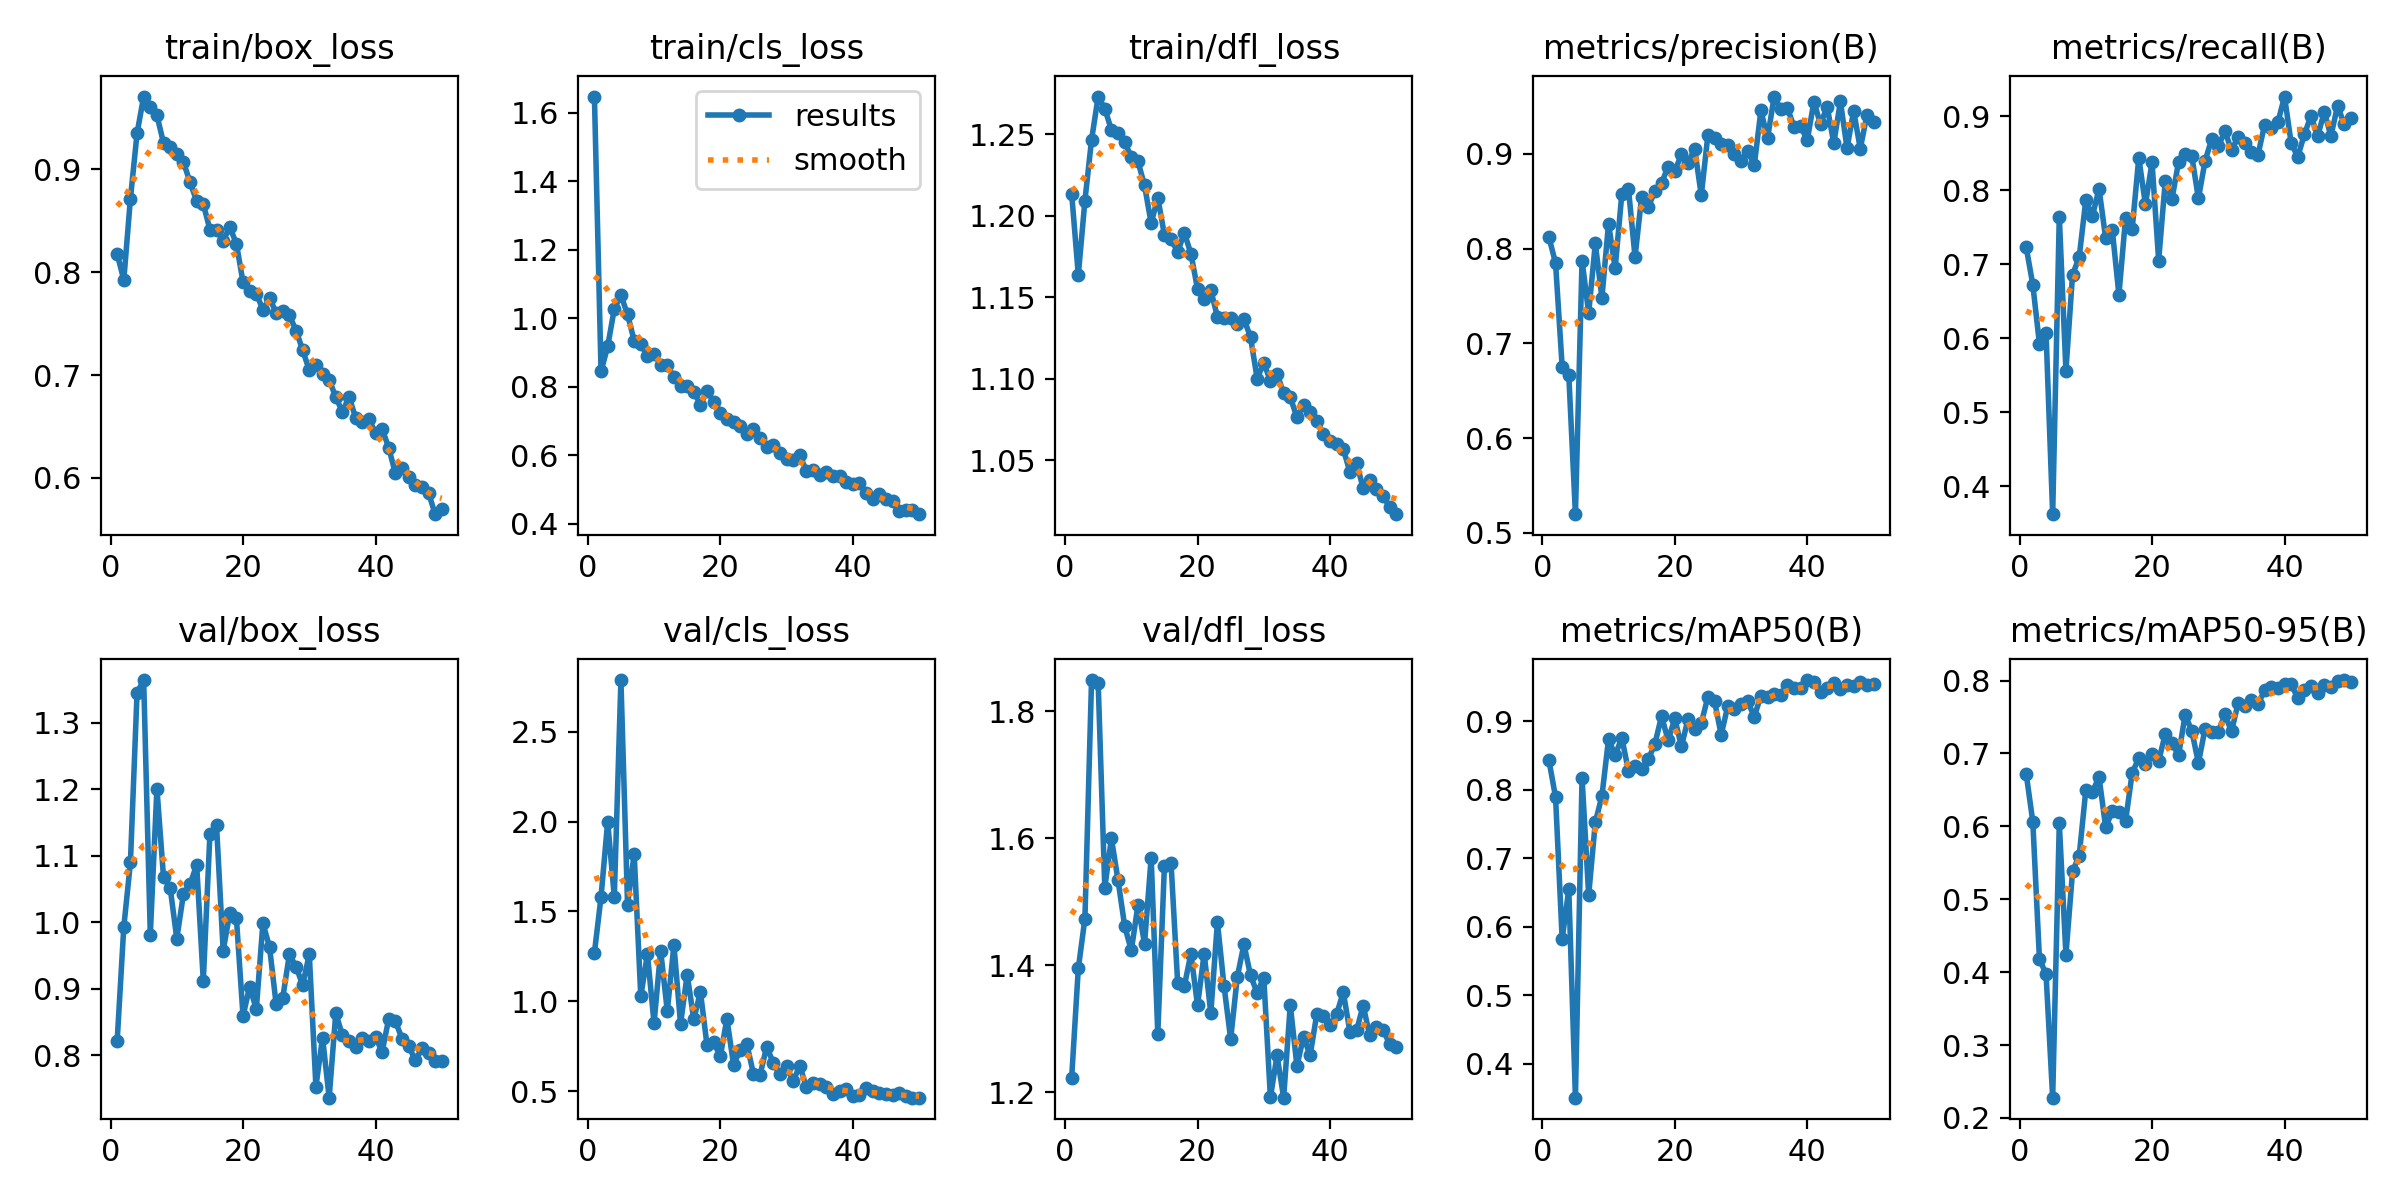

Data behind this chart, as committed beside it:
epoch, time, train/box_loss, train/cls_loss, train/dfl_loss, metrics/precision(B), metrics/recall(B), metrics/mAP50(B), metrics/mAP50-95(B), val/box_loss, val/cls_loss, val/dfl_loss, lr/pg0, lr/pg1, lr/pg2
1, 26.26, 0.8178, 1.648, 1.214, 0.8121, 0.7231, 0.8428, 0.6722, 0.8221, 1.269, 1.223, 0.003281, 0.003281, 0.07047
2, 46.43, 0.7924, 0.8447, 1.164, 0.7846, 0.6725, 0.7891, 0.6065, 0.9929, 1.582, 1.395, 0.006484, 0.006484, 0.04034
3, 63.08, 0.8715, 0.9177, 1.209, 0.6753, 0.5927, 0.5818, 0.4187, 1.09, 2.001, 1.473, 0.009554, 0.009554, 0.01007
4, 80.99, 0.9348, 1.027, 1.247, 0.6666, 0.6069, 0.6546, 0.3971, 1.344, 1.581, 1.849, 0.009406, 0.009406, 0.009406
5, 99.38, 0.9707, 1.067, 1.273, 0.5199, 0.3624, 0.3505, 0.2279, 1.364, 2.789, 1.844, 0.009208, 0.009208, 0.009208
6, 117.6, 0.9602, 1.011, 1.266, 0.7873, 0.7643, 0.817, 0.604, 0.9817, 1.537, 1.522, 0.00901, 0.00901, 0.00901
7, 134.8, 0.9525, 0.9342, 1.253, 0.7319, 0.5564, 0.6463, 0.4241, 1.201, 1.821, 1.6, 0.008812, 0.008812, 0.008812
8, 150.9, 0.9254, 0.9259, 1.251, 0.8053, 0.6858, 0.752, 0.5383, 1.067, 1.027, 1.534, 0.008614, 0.008614, 0.008614
9, 166.9, 0.922, 0.8887, 1.246, 0.7482, 0.7093, 0.7906, 0.5596, 1.052, 1.263, 1.462, 0.008416, 0.008416, 0.008416
10, 184.3, 0.9153, 0.8968, 1.236, 0.8261, 0.7863, 0.8735, 0.6492, 0.9755, 0.8779, 1.423, 0.008218, 0.008218, 0.008218
11, 200.9, 0.907, 0.8644, 1.233, 0.7793, 0.7652, 0.85, 0.6471, 1.042, 1.282, 1.494, 0.00802, 0.00802, 0.00802
12, 217.1, 0.8874, 0.8634, 1.219, 0.8571, 0.8018, 0.8756, 0.6677, 1.057, 0.9448, 1.434, 0.007822, 0.007822, 0.007822
13, 233.6, 0.8691, 0.8279, 1.196, 0.8633, 0.7351, 0.8276, 0.5986, 1.086, 1.314, 1.569, 0.007624, 0.007624, 0.007624
14, 251.3, 0.8663, 0.8024, 1.211, 0.7912, 0.7462, 0.8349, 0.6208, 0.912, 0.8741, 1.292, 0.007426, 0.007426, 0.007426
15, 268.4, 0.8413, 0.8019, 1.188, 0.8545, 0.6588, 0.8304, 0.6193, 1.133, 1.148, 1.556, 0.007228, 0.007228, 0.007228
16, 284.5, 0.841, 0.7858, 1.186, 0.8435, 0.762, 0.8439, 0.6072, 1.145, 0.8995, 1.561, 0.00703, 0.00703, 0.00703
17, 300.7, 0.8306, 0.7477, 1.178, 0.861, 0.7474, 0.8668, 0.6732, 0.9573, 1.052, 1.372, 0.006832, 0.006832, 0.006832
18, 316.9, 0.8437, 0.7885, 1.19, 0.8689, 0.8438, 0.9069, 0.6934, 1.014, 0.754, 1.367, 0.006634, 0.006634, 0.006634
19, 333.3, 0.8277, 0.7561, 1.177, 0.8865, 0.7809, 0.8718, 0.686, 1.006, 0.7712, 1.418, 0.006436, 0.006436, 0.006436
20, 350.4, 0.7901, 0.7222, 1.155, 0.8815, 0.8375, 0.9037, 0.6995, 0.8591, 0.6931, 1.337, 0.006238, 0.006238, 0.006238
21, 366.3, 0.782, 0.705, 1.149, 0.8993, 0.705, 0.8628, 0.6897, 0.9036, 0.9022, 1.418, 0.00604, 0.00604, 0.00604
22, 382.1, 0.779, 0.6966, 1.154, 0.8902, 0.8127, 0.9029, 0.7268, 0.8696, 0.6475, 1.324, 0.005842, 0.005842, 0.005842
23, 397.9, 0.7637, 0.6851, 1.138, 0.9052, 0.7875, 0.8885, 0.7145, 0.9984, 0.7275, 1.468, 0.005644, 0.005644, 0.005644
24, 413.8, 0.7749, 0.6629, 1.138, 0.8561, 0.8381, 0.8969, 0.6974, 0.9629, 0.7625, 1.367, 0.005446, 0.005446, 0.005446
25, 430.9, 0.7604, 0.6752, 1.137, 0.9199, 0.8484, 0.9354, 0.7529, 0.8769, 0.5972, 1.284, 0.005248, 0.005248, 0.005248
26, 447.3, 0.7627, 0.6509, 1.134, 0.916, 0.8461, 0.9291, 0.7311, 0.8871, 0.5888, 1.381, 0.00505, 0.00505, 0.00505
27, 463, 0.7583, 0.6229, 1.137, 0.91, 0.7888, 0.8799, 0.6868, 0.9518, 0.7471, 1.433, 0.004852, 0.004852, 0.004852
28, 478.7, 0.7431, 0.6298, 1.126, 0.909, 0.8392, 0.9219, 0.7339, 0.9335, 0.6563, 1.384, 0.004654, 0.004654, 0.004654
29, 494.7, 0.7244, 0.6063, 1.1, 0.8998, 0.8689, 0.9176, 0.7288, 0.906, 0.5937, 1.356, 0.004456, 0.004456, 0.004456
30, 511.4, 0.7045, 0.5886, 1.11, 0.8924, 0.859, 0.9243, 0.7293, 0.9519, 0.6367, 1.38, 0.004258, 0.004258, 0.004258
31, 528.3, 0.7096, 0.5853, 1.099, 0.9033, 0.88, 0.9287, 0.7535, 0.7533, 0.5551, 1.192, 0.00406, 0.00406, 0.00406
32, 544.8, 0.7006, 0.599, 1.103, 0.8877, 0.8537, 0.9063, 0.7302, 0.8268, 0.6411, 1.258, 0.003862, 0.003862, 0.003862
33, 560.8, 0.6952, 0.5547, 1.091, 0.9456, 0.8723, 0.9368, 0.7692, 0.7367, 0.5214, 1.191, 0.003664, 0.003664, 0.003664
34, 577, 0.6786, 0.5555, 1.089, 0.9162, 0.8635, 0.9357, 0.7656, 0.8637, 0.5461, 1.337, 0.003466, 0.003466, 0.003466
35, 594, 0.6641, 0.5428, 1.076, 0.9603, 0.852, 0.9398, 0.7728, 0.8303, 0.5372, 1.241, 0.003268, 0.003268, 0.003268
36, 610.7, 0.6787, 0.5498, 1.084, 0.9469, 0.8482, 0.9374, 0.7673, 0.8215, 0.52, 1.287, 0.00307, 0.00307, 0.00307
37, 627, 0.6586, 0.5382, 1.079, 0.9482, 0.8884, 0.9522, 0.7869, 0.8123, 0.4809, 1.258, 0.002872, 0.002872, 0.002872
38, 643.4, 0.6541, 0.5377, 1.074, 0.9285, 0.8833, 0.9483, 0.7915, 0.8268, 0.502, 1.323, 0.002674, 0.002674, 0.002674
39, 659.9, 0.6572, 0.522, 1.066, 0.9291, 0.8919, 0.9481, 0.7897, 0.8214, 0.5112, 1.319, 0.002476, 0.002476, 0.002476
40, 677.5, 0.6434, 0.5151, 1.062, 0.9143, 0.9265, 0.9598, 0.7949, 0.8272, 0.4708, 1.306, 0.002278, 0.002278, 0.002278
41, 694.6, 0.6476, 0.5192, 1.06, 0.9549, 0.8636, 0.9571, 0.7947, 0.806, 0.4805, 1.323, 0.00208, 0.00208, 0.00208
42, 711.9, 0.6292, 0.4899, 1.057, 0.931, 0.845, 0.9418, 0.7764, 0.8552, 0.5186, 1.357, 0.001882, 0.001882, 0.001882
43, 729.6, 0.6043, 0.4704, 1.043, 0.9496, 0.8756, 0.9486, 0.7866, 0.8518, 0.5007, 1.295, 0.001684, 0.001684, 0.001684
44, 748.3, 0.6098, 0.4853, 1.049, 0.911, 0.9003, 0.9548, 0.7923, 0.8251, 0.4874, 1.297, 0.001486, 0.001486, 0.001486
45, 765, 0.6009, 0.4716, 1.033, 0.955, 0.8727, 0.9467, 0.7836, 0.8146, 0.4851, 1.336, 0.001288, 0.001288, 0.001288
46, 781.2, 0.5931, 0.4645, 1.038, 0.9058, 0.906, 0.9519, 0.7932, 0.7926, 0.4802, 1.289, 0.00109, 0.00109, 0.00109
47, 798.4, 0.5907, 0.4371, 1.033, 0.9451, 0.8731, 0.9513, 0.7905, 0.8107, 0.4867, 1.302, 0.000892, 0.000892, 0.000892
48, 817, 0.5856, 0.4387, 1.028, 0.9052, 0.9139, 0.9564, 0.7993, 0.8039, 0.47, 1.299, 0.000694, 0.000694, 0.000694
49, 833.9, 0.5648, 0.4389, 1.021, 0.9405, 0.8896, 0.9526, 0.8007, 0.7915, 0.4636, 1.276, 0.000496, 0.000496, 0.000496
50, 850.6, 0.5702, 0.4274, 1.017, 0.9335, 0.8978, 0.9545, 0.7974, 0.7925, 0.463, 1.271, 0.000298, 0.000298, 0.000298
